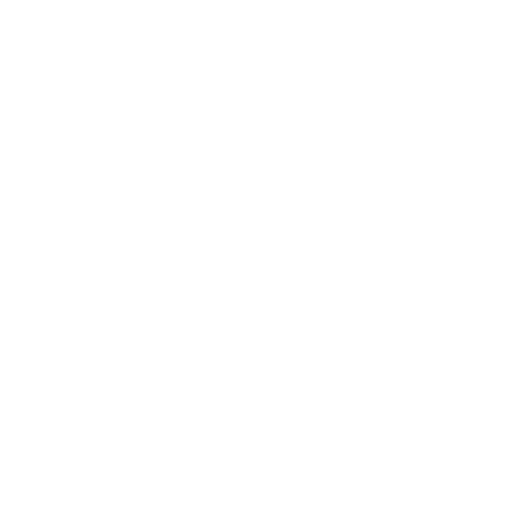
t = 0.00 s
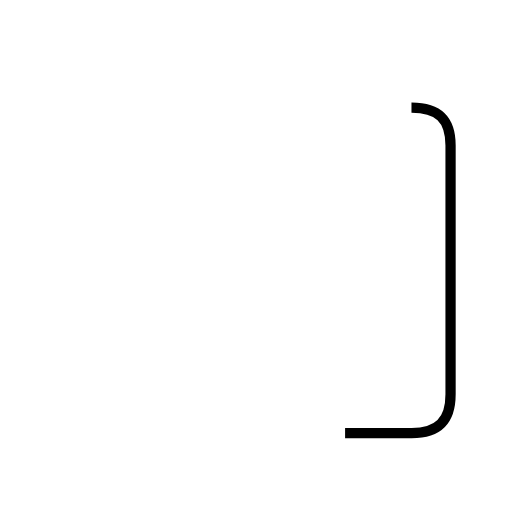
t = 1.29 s
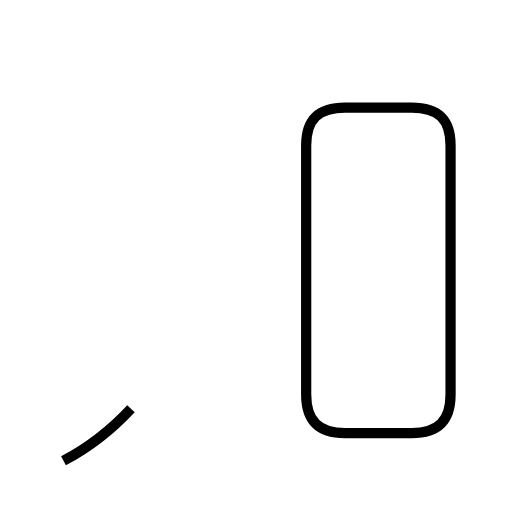
t = 2.84 s
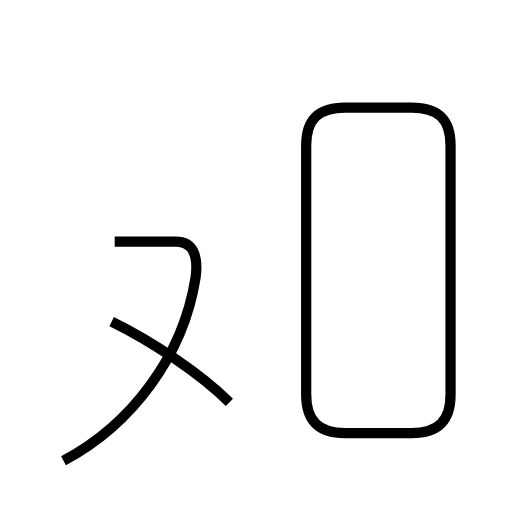
t = 4.01 s
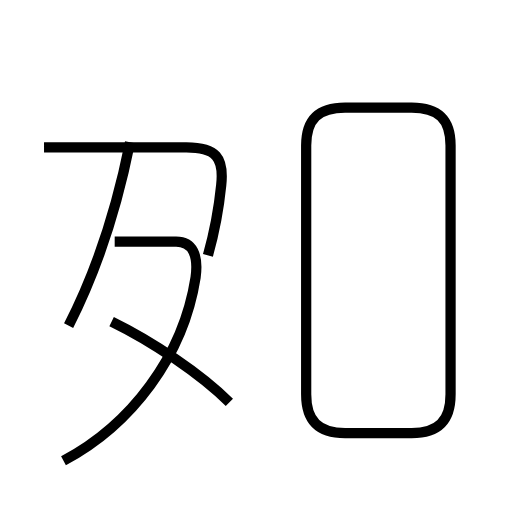
t = 5.39 s
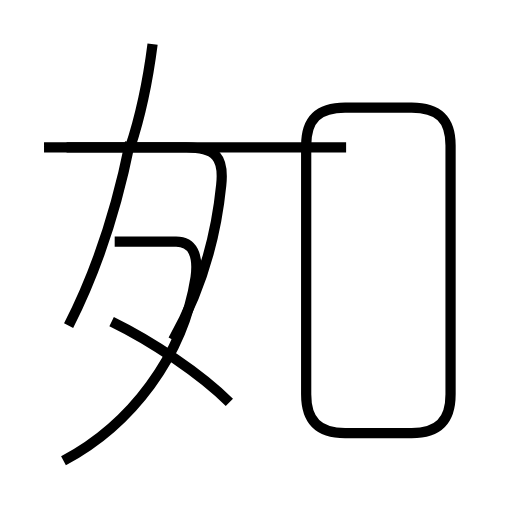
t = 6.79 s

The animated SVG that drew these frames (rendered in a browser with its animation timeline set to each time). Animation: 7 SMIL elements (animate=7); one cycle of 6.79 s.

<?xml version='1.0' encoding='utf-8'?>
<svg viewBox="0.0 -6.0 50.0 50.0" version="1.1" xmlns="http://www.w3.org/2000/svg"><rect x="-1000" y="-1000" width="2000" height="2000" stroke="white" fill="white" /><g style="fill:none;stroke:#000000;stroke-width:1"><path d="M 33.7 -1.7 L 40.2 -1.7 C 42.8 -1.7 44.0 -2.9 44.0 -5.5 L 44.0 -29.8 C 44.0 -32.4 42.8 -33.5 40.2 -33.5 L 33.7 -33.5 C 31.1 -33.5 29.9 -32.4 29.9 -29.8 L 29.9 -5.5 C 29.9 -2.9 31.1 -1.7 33.7 -1.7 Z " transform="translate(0.0 38.0)" stroke-dasharray="86.27242356823238" stroke-dashoffset="86.27242356823238"><animate attributeName="stroke-dashoffset" from="86.27242356823238" to="0" dur="2.5881727070469713s" begin="0s" fill="freeze" /></path><path d="M 6.2 1.0 C 12.8 -2.5 17.9 -9.2 19.1 -16.9 C 19.4 -19.1 18.8 -20.4 17.2 -20.4 L 11.2 -20.4 " transform="translate(0.0 38.0)" stroke-dasharray="33.49213551131667" stroke-dashoffset="33.49213551131667"><animate attributeName="stroke-dashoffset" from="33.49213551131667" to="0" dur="1.0047640653395s" begin="2.5881727070469713s" fill="freeze" /></path><path d="M 22.4 -4.7 C 19.6 -7.5 14.8 -10.7 10.9 -12.6 " transform="translate(0.0 38.0)" stroke-dasharray="14.00486223314252" stroke-dashoffset="14.00486223314252"><animate attributeName="stroke-dashoffset" from="14.00486223314252" to="0" dur="0.4201458669942756s" begin="3.592936772386471s" fill="freeze" /></path><path d="M 6.7 -12.2 C 9.1 -16.9 11.2 -22.6 12.7 -30.1 " transform="translate(0.0 38.0)" stroke-dasharray="18.9393189665991" stroke-dashoffset="18.9393189665991"><animate attributeName="stroke-dashoffset" from="18.9393189665991" to="0" dur="0.568179568997973s" begin="4.013082639380746s" fill="freeze" /></path><path d="M 4.3 -29.6 L 18.2 -29.6 C 21.1 -29.6 21.9 -28.6 21.6 -25.9 C 21.1 -20.9 19.6 -15.6 16.9 -10.8 " transform="translate(0.0 38.0)" stroke-dasharray="35.922009457109056" stroke-dashoffset="35.922009457109056"><animate attributeName="stroke-dashoffset" from="35.922009457109056" to="0" dur="1.0776602837132716s" begin="4.581262208378719s" fill="freeze" /></path><path d="M 12.7 -29.6 C 13.7 -32.6 14.4 -35.8 14.9 -39.7 " transform="translate(0.0 38.0)" stroke-dasharray="10.353536441133365" stroke-dashoffset="10.353536441133365"><animate attributeName="stroke-dashoffset" from="10.353536441133365" to="0" dur="0.3106060932340009s" begin="5.658922492091991s" fill="freeze" /></path><path d="M 6.5 -29.6 L 33.8 -29.6" transform="translate(0.0 38.0)" stroke-dasharray="27.299999999999997" stroke-dashoffset="27.299999999999997"><animate attributeName="stroke-dashoffset" from="27.299999999999997" to="0" dur="0.8189999999999998s" begin="5.969528585325992s" fill="freeze" /></path></g></svg>
